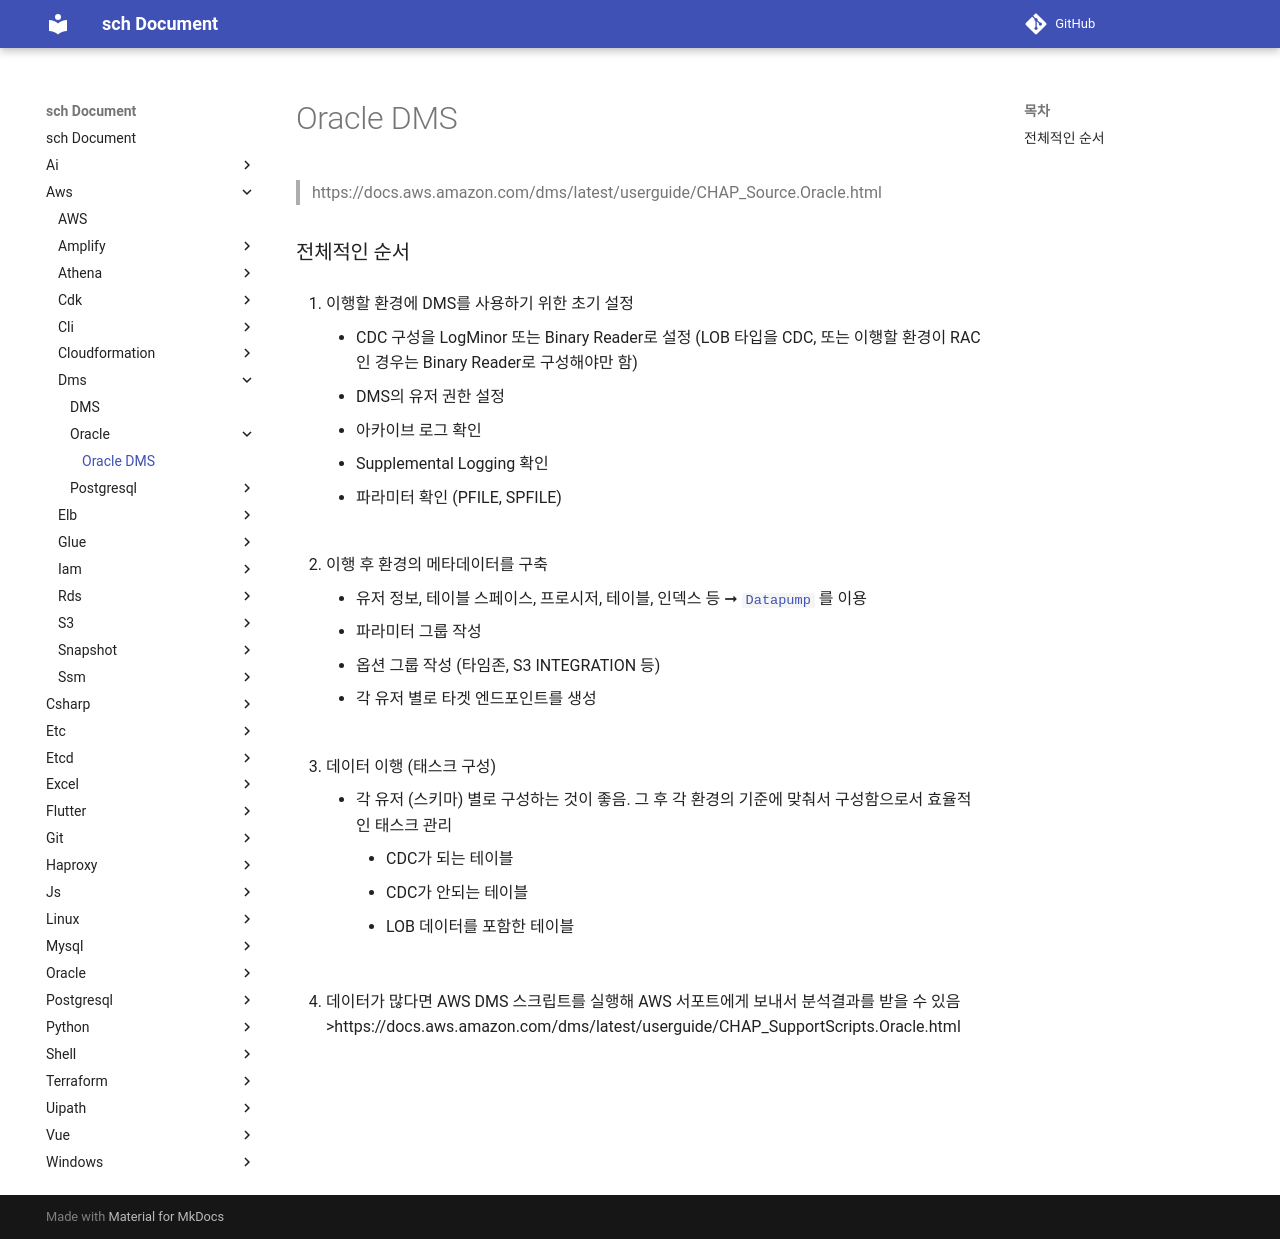

repository: sch6393/sch · page: aws/dms/oracle/index.html · generator: mkdocs

Oracle DMS
===
>https://docs.aws.amazon.com/dms/latest/userguide/CHAP_Source.Oracle.html

### 전체적인 순서
1. 이행할 환경에 DMS를 사용하기 위한 초기 설정
    * CDC 구성을 LogMinor 또는 Binary Reader로 설정 (LOB 타입을 CDC, 또는 이행할 환경이 RAC인 경우는 Binary Reader로 구성해야만 함)
    * DMS의 유저 권한 설정
    * 아카이브 로그 확인
    * Supplemental Logging 확인
    * 파라미터 확인 (PFILE, SPFILE)
    
    <br>

1. 이행 후 환경의 메타데이터를 구축
    * 유저 정보, 테이블 스페이스, 프로시저, 테이블, 인덱스 등 ➞ [`Datapump`](../../../oracle/datapump/README.md) 를 이용
    * 파라미터 그룹 작성
    * 옵션 그룹 작성 (타임존, S3 INTEGRATION 등)
    * 각 유저 별로 타겟 엔드포인트를 생성

    <br>

1. 데이터 이행 (태스크 구성)
    * 각 유저 (스키마) 별로 구성하는 것이 좋음. 그 후 각 환경의 기준에 맞춰서 구성함으로서 효율적인 태스크 관리
        * CDC가 되는 테이블
        * CDC가 안되는 테이블
        * LOB 데이터를 포함한 테이블

    <br>

* 데이터가 많다면 AWS DMS 스크립트를 실행해 AWS 서포트에게 보내서 분석결과를 받을 수 있음
    >https://docs.aws.amazon.com/dms/latest/userguide/CHAP_SupportScripts.Oracle.html

<br>
